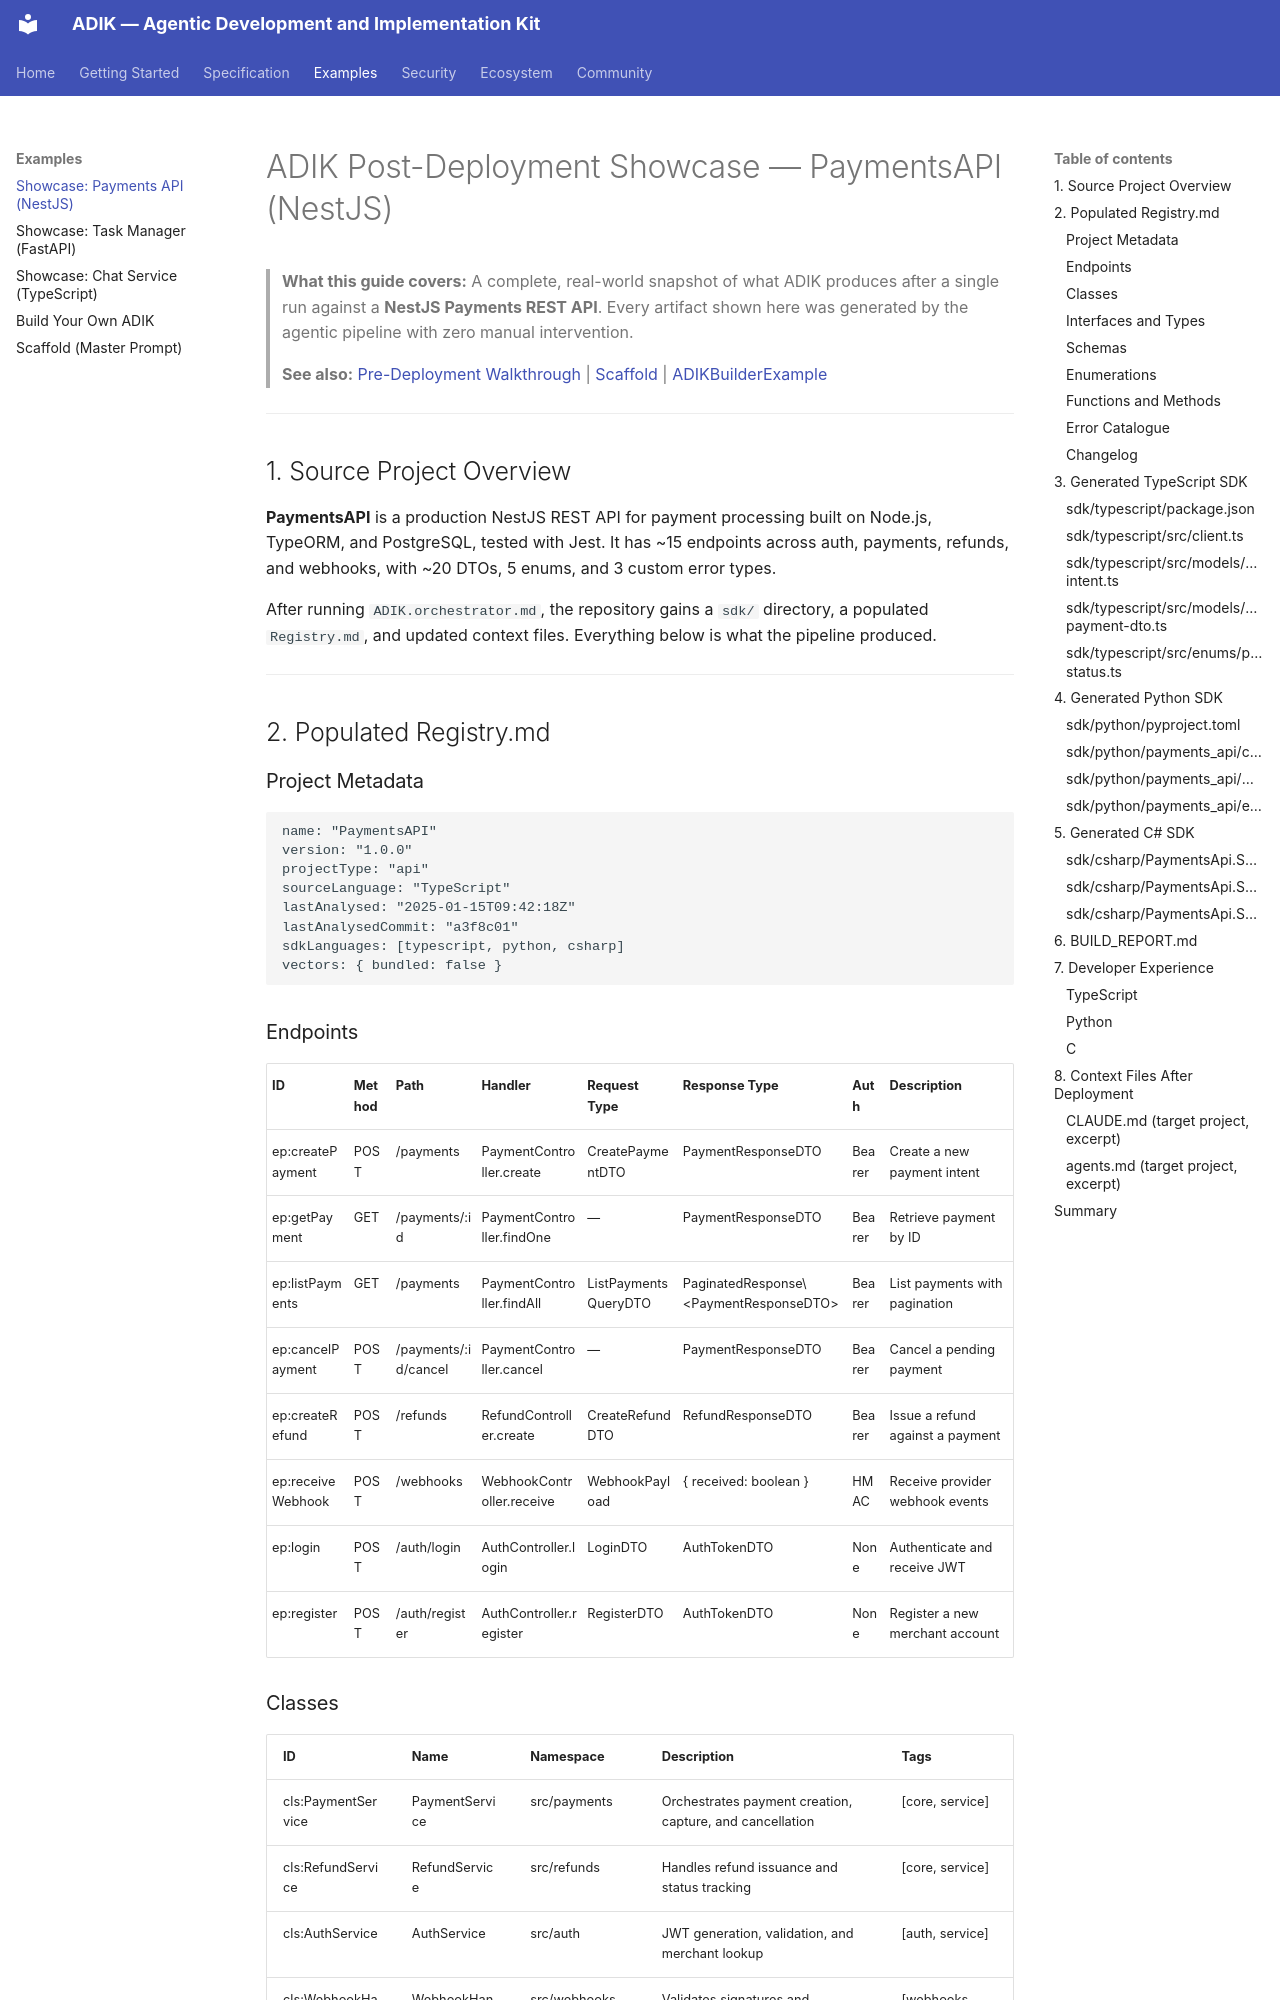

repository: mateors1/adik.md-agentic-development-and-implementation-kit-Framework · page: examples/showcase-payments-api/index.html · generator: mkdocs

# ADIK Post-Deployment Showcase — PaymentsAPI (NestJS)

> **What this guide covers:** A complete, real-world snapshot of what ADIK produces after a single run against a **NestJS Payments REST API**. Every artifact shown here was generated by the agentic pipeline with zero manual intervention.
>
> **See also:** [Pre-Deployment Walkthrough](../getting-started/pre-deployment.md) | [Scaffold](scaffold.md) | [ADIKBuilderExample](ADIKBuilderExample.md)

---

## 1. Source Project Overview

**PaymentsAPI** is a production NestJS REST API for payment processing built on Node.js, TypeORM, and PostgreSQL, tested with Jest. It has ~15 endpoints across auth, payments, refunds, and webhooks, with ~20 DTOs, 5 enums, and 3 custom error types.

After running `ADIK.orchestrator.md`, the repository gains a `sdk/` directory, a populated `Registry.md`, and updated context files. Everything below is what the pipeline produced.

---

## 2. Populated Registry.md

### Project Metadata

```yaml
name: "PaymentsAPI"
version: "1.0.0"
projectType: "api"
sourceLanguage: "TypeScript"
lastAnalysed: "2025-01-15T09:42:18Z"
lastAnalysedCommit: "a3f8c01"
sdkLanguages: [typescript, python, csharp]
vectors: { bundled: false }
```

### Endpoints

<!-- ADIK:ENDPOINTS:START -->
| ID | Method | Path | Handler | Request Type | Response Type | Auth | Description |
|---|---|---|---|---|---|---|---|
| ep:createPayment | POST | /payments | PaymentController.create | CreatePaymentDTO | PaymentResponseDTO | Bearer | Create a new payment intent |
| ep:getPayment | GET | /payments/:id | PaymentController.findOne | — | PaymentResponseDTO | Bearer | Retrieve payment by ID |
| ep:listPayments | GET | /payments | PaymentController.findAll | ListPaymentsQueryDTO | PaginatedResponse\<PaymentResponseDTO\> | Bearer | List payments with pagination |
| ep:cancelPayment | POST | /payments/:id/cancel | PaymentController.cancel | — | PaymentResponseDTO | Bearer | Cancel a pending payment |
| ep:createRefund | POST | /refunds | RefundController.create | CreateRefundDTO | RefundResponseDTO | Bearer | Issue a refund against a payment |
| ep:receiveWebhook | POST | /webhooks | WebhookController.receive | WebhookPayload | { received: boolean } | HMAC | Receive provider webhook events |
| ep:login | POST | /auth/login | AuthController.login | LoginDTO | AuthTokenDTO | None | Authenticate and receive JWT |
| ep:register | POST | /auth/register | AuthController.register | RegisterDTO | AuthTokenDTO | None | Register a new merchant account |

<!-- ADIK:ENDPOINTS:END -->
